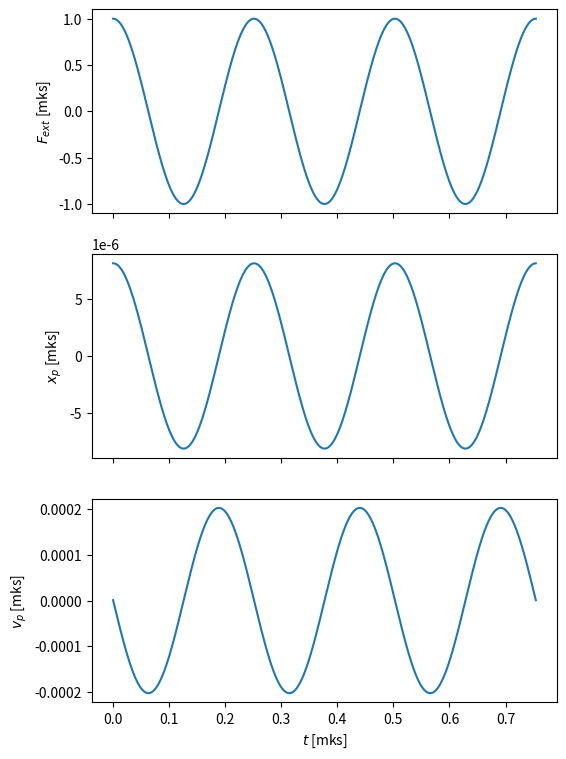
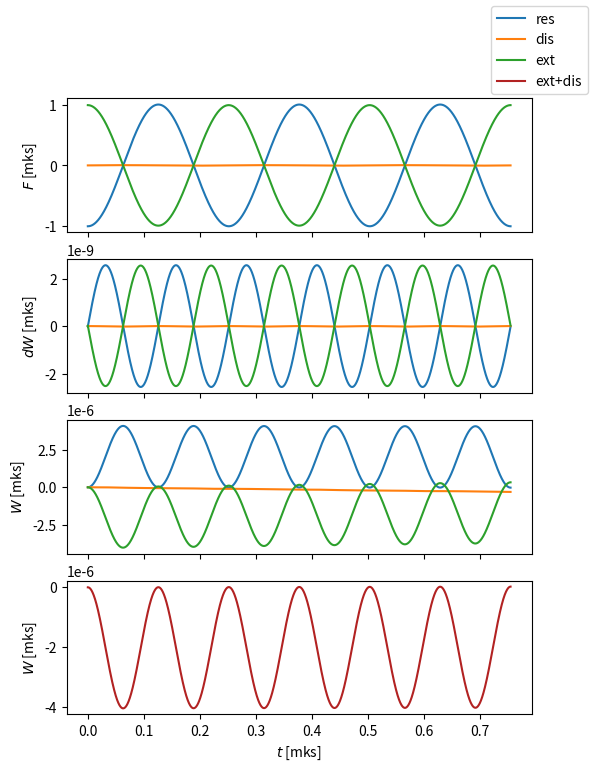

Python code for these plots, in order:
# -*- coding: utf-8 -*-
import matplotlib.pyplot as plt
import numpy as np

"""
Amplitudes para la solucion particular de un oscilador armonico simple
amortiguado, forzado por una fuerza armonica simple

"""

""" 1. parametros """

# parametros del sistema


m = 2.          # masa
k = 1 / 8e-6    # constante elastica
b = 20          # coef disipacion

Fext = 1        # amplitud fuerza externa
wext = 25      # frecuencia fuerza externa

n_ciclos = 3
t_min    = 0
t_max    = 2 * np.pi / wext * n_ciclos      # de este modo, t_max corresponde a la cantidad
                                            # especificada de ciclos de oscilacion
n_puntos = n_ciclos*10000                   # cuantos samples por ciclo


""" 2. solucion particular """

#-- parametros derivados
a0    = Fext / m                # aceleracion del forzante
gamma = b / m                   # disipacion por unidad de masa
w0_sq = k / m                   # constante elastica por unidad de masa (es la
                                # frecuencia natural al cuadrado)

# uso variables auxiliares para escribir las amplitudes de la solucion
# particular, de este modo evito repetir formulas y cometer errores
dif_w_sq    = w0_sq - wext**2 
denominador = dif_w_sq**2 + (wext*gamma)**2

A = a0 * (dif_w_sq)   / denominador
B = a0 * wext * gamma / denominador 

#-- solucion
t  = np.linspace(t_min, t_max, n_puntos)                # tiempo
xp =   A*np.cos(wext*t) + B*np.sin(wext*t)              # posicion
vp = (-A*np.sin(wext*t) + B*np.cos(wext*t))*wext        # velocidad
ap = -xp*wext**2                                        # aceleracion

# fuerzas presentes
F_res = -k*xp                                           # Fuerza elástica vs. t
F_dis = -b*vp                                           # Fuerza disipativa vs. t
F_ext = Fext*np.cos(wext*t)                             # Fuerza externa vs. t

# trabajo de las fuerzas (diferenciales)
d_xp   = np.concatenate(( np.array([0]), np.diff(xp) )) # diferencial para la posicion, chequear que sea chico
dW_res = F_res * d_xp                                   # \
dW_dis = F_dis * d_xp                                   # |_ diferenciales para cada fuerza
dW_ext = F_ext * d_xp                                   # /  

# trabajo acumulado por cada fuerza
W_res = np.cumsum(dW_res)
W_dis = np.cumsum(dW_dis)
W_ext = np.cumsum(dW_ext)

""" --- 3. graficos """


fig1, ax1 = plt.subplots(3, 1)
fig1.set_size_inches(6, 9)

ax1[0].plot(t, F_ext, label='Fext')
ax1[0].set(ylabel='$F_{ext}$ [mks]', xticklabels = [])

ax1[1].plot(t, xp, label = 'x_p(t)')
ax1[1].set(ylabel='$x_p$ [mks]', xticklabels = [])

ax1[2].plot(t, vp, label = 'v_p(t)')
ax1[2].set(xlabel = '$t$ [mks]', ylabel = '$v_p$ [mks]')

fig1.show()


fig2, ax2 = plt.subplots(4, 1)
fig2.set_size_inches(6, 8)

ax2[0].plot(t, F_res)
ax2[0].plot(t, F_dis)
ax2[0].plot(t, F_ext)
ax2[0].set(ylabel='$F$ [mks]', xticklabels = [])

ax2[1].plot(t, dW_res, label='res')
ax2[1].plot(t, dW_dis, label='dis')
ax2[1].plot(t, dW_ext, label='ext')
ax2[1].set(ylabel='$dW$ [mks]', xticklabels = [])

ax2[2].plot(t, W_res)
ax2[2].plot(t, W_dis)
ax2[2].plot(t, W_ext)
ax2[2].set(ylabel='$W$ [mks]', xticklabels = [])

ax2[3].plot(t, W_ext + W_dis, color='firebrick', label='ext+dis')
ax2[3].set(ylabel='$W$ [mks]',xlabel='$t$ [mks]')

fig2.legend()
fig2.show()

